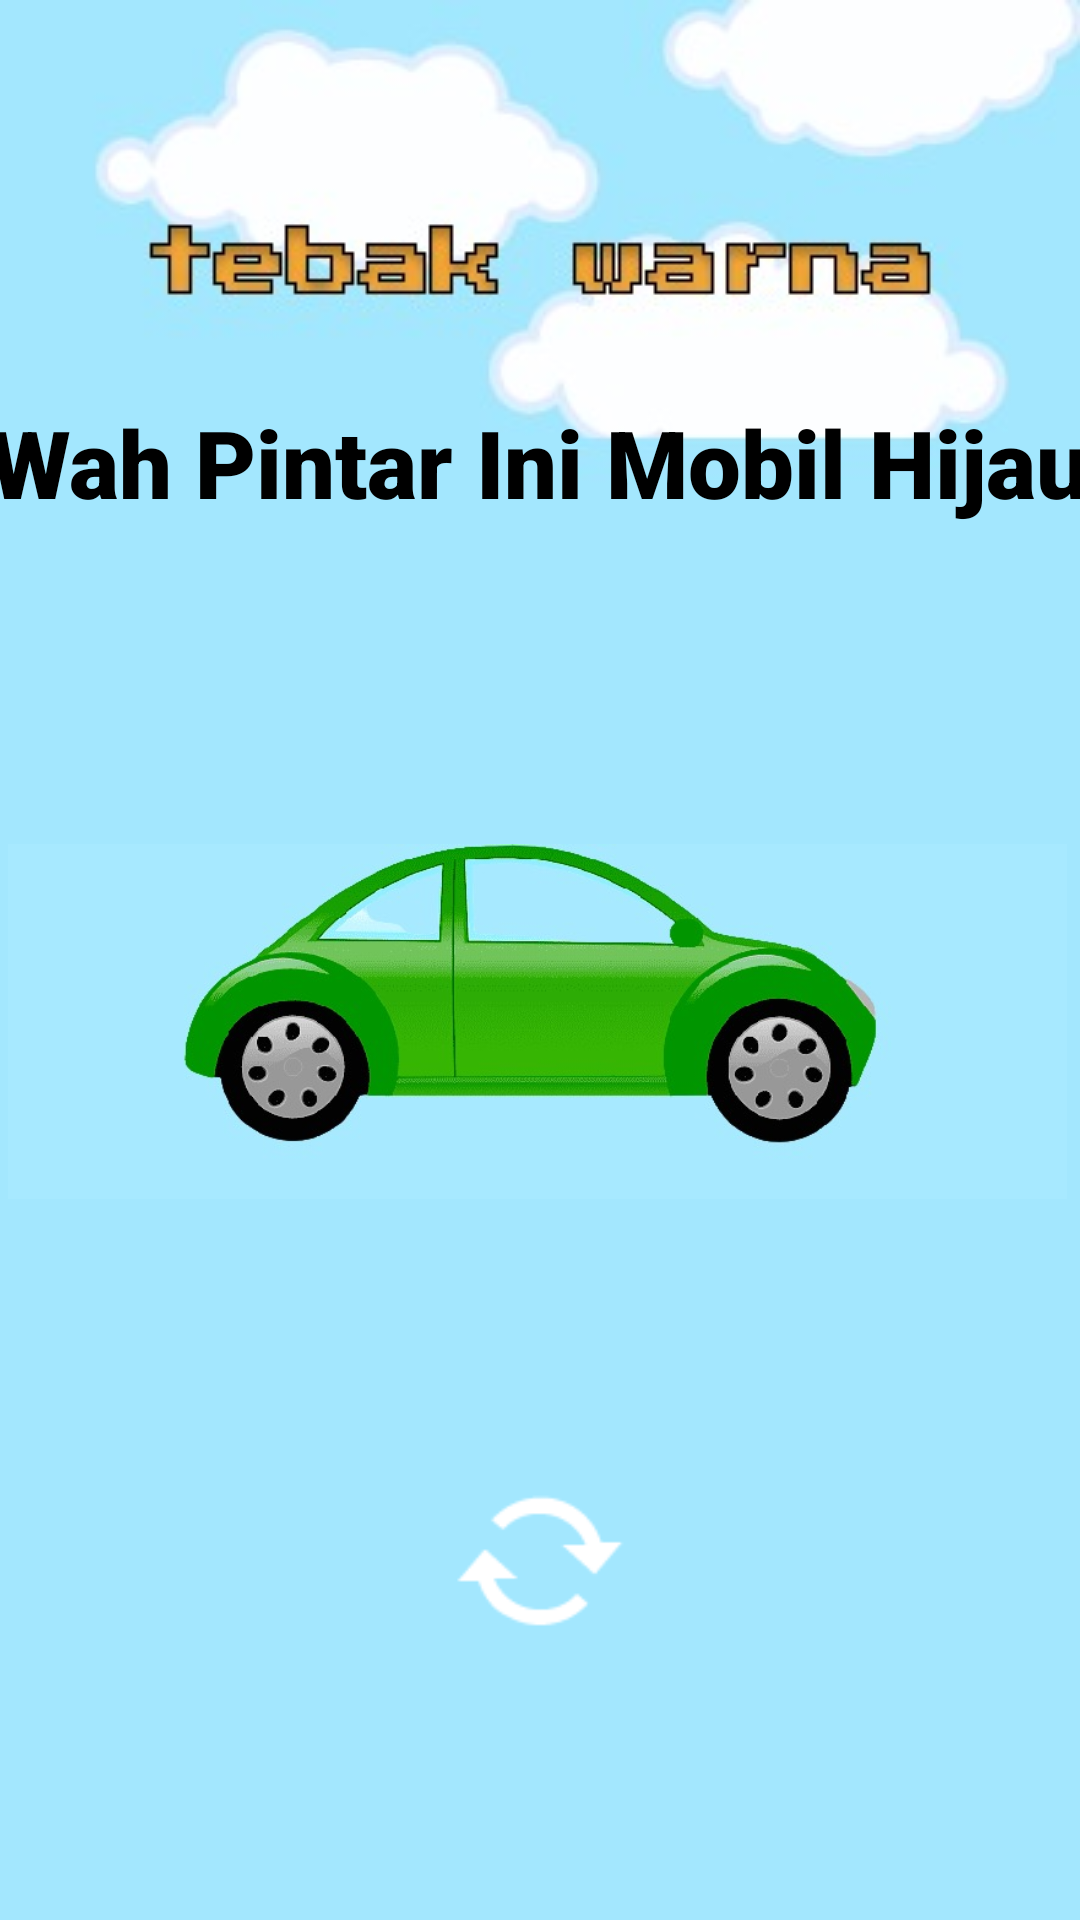

Produce the Android XML layout that renders to this screen, including the resource entries it uses.
<!-- AndroidManifest.xml: application theme Theme.BocaahPintar -->
<!-- res/layout/activity_mobil_hijau.xml -->
<?xml version="1.0" encoding="utf-8"?>
<androidx.constraintlayout.widget.ConstraintLayout xmlns:android="http://schemas.android.com/apk/res/android"
    xmlns:app="http://schemas.android.com/apk/res-auto"
    xmlns:tools="http://schemas.android.com/tools"
    android:layout_width="match_parent"
    android:layout_height="match_parent"
    android:background="@drawable/tebakwarna"
    tools:context=".mobilHijau">

    <TextView
        android:id="@+id/textView21"
        android:layout_width="368dp"
        android:layout_height="58dp"
        android:layout_marginBottom="84dp"
        android:autoText="true"
        android:fontFamily="sans-serif-black"
        android:text="Wah Pintar Ini Mobil Hijau"
        android:textColor="@color/black"
        android:textSize="28sp"
        app:autoSizeTextType="uniform"
        app:layout_constraintBottom_toTopOf="@+id/mobil_hijau"
        app:layout_constraintEnd_toEndOf="parent"
        app:layout_constraintHorizontal_bias="0.511"
        app:layout_constraintStart_toStartOf="parent" />

    <ImageView
        android:id="@+id/mobil_hijau"
        android:layout_width="353dp"
        android:layout_height="131dp"
        android:layout_marginBottom="84dp"
        app:layout_constraintBottom_toTopOf="@+id/refresh_mobilhijau"
        app:layout_constraintEnd_toEndOf="parent"
        app:layout_constraintHorizontal_bias="0.379"
        app:layout_constraintStart_toStartOf="parent"
        app:srcCompat="@drawable/mobilijo" />

    <ImageView
        android:id="@+id/refresh_mobilhijau"
        android:layout_width="69dp"
        android:layout_height="62dp"
        android:layout_marginBottom="88dp"
        app:layout_constraintBottom_toBottomOf="parent"
        app:layout_constraintEnd_toEndOf="parent"
        app:layout_constraintStart_toStartOf="parent"
        app:srcCompat="@android:drawable/stat_notify_sync" />
</androidx.constraintlayout.widget.ConstraintLayout>
<!-- resources referenced by this layout -->
<resources>
  <!-- drawable mobilijo: jpeg bitmap (drawable, 35709 bytes) -->
  <!-- drawable tebakwarna: jpeg bitmap (drawable, 11197 bytes) -->
  <style name="Theme.BocaahPintar" parent="Theme.MaterialComponents.DayNight.DarkActionBar">
          
          <item name="colorPrimary">@color/purple_500</item>
          <item name="colorPrimaryVariant">@color/purple_700</item>
          <item name="colorOnPrimary">@color/white</item>
          
          <item name="colorSecondary">@color/teal_200</item>
          <item name="colorSecondaryVariant">@color/teal_700</item>
          <item name="colorOnSecondary">@color/black</item>
          
          <item name="android:statusBarColor" tools:targetApi="l">?attr/colorPrimaryVariant</item>
          
      </style>
  <!-- not gathered from this repository: default colours our renderer supplied (Android Studio template values) -->
  <color name="purple_500">#FF6200EE</color>
  <color name="purple_700">#FF3700B3</color>
  <color name="teal_200">#FF03DAC5</color>
  <color name="teal_700">#FF018786</color>
  <color name="black">#FF000000</color>
  <color name="white">#FFFFFFFF</color>
</resources>
